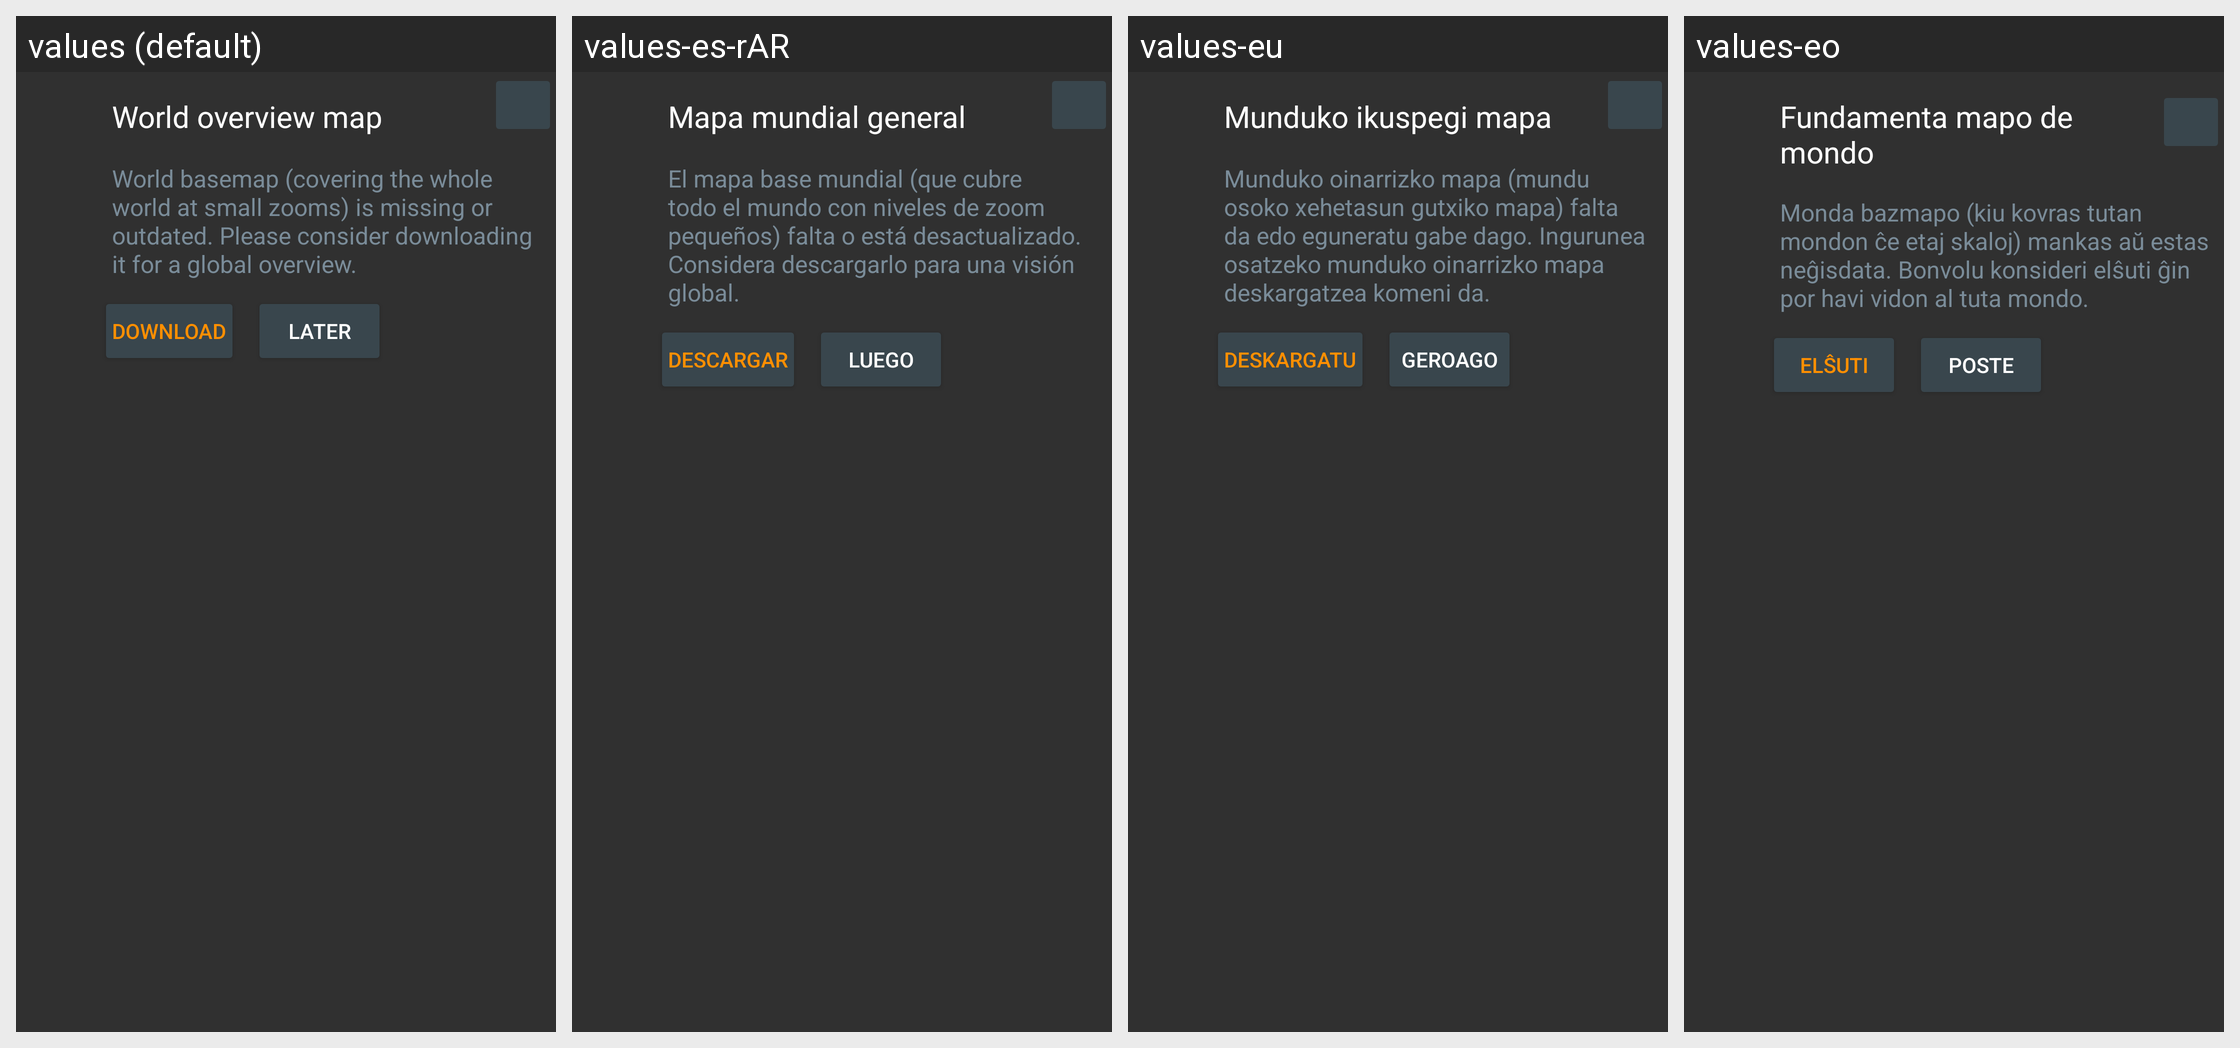

For this localized Android screen grid, give each drawn string resource with its value in every locale shown.
Android screen res/layout/ask_map_download_fragment.xml rendered under 4 locales, left to right: values (default), values-es-rAR, values-eu, values-eo. Device: Nexus 5 (rendered at 1080×1920; each locale shown at half size, 540×960, under a caption strip naming it); theme OsmandDarkTheme.
Other locales in the repository, not shown: values-af, values-ar, values-az, values-be, values-be-rBY, values-bg, values-bn, values-bs, values-ca, values-cs, values-cy, values-da, values-de, values-el, values-en-rGB, values-es, values-es-rUS, values-et, values-fa, values-fi, values-fr, values-gl, values-he, values-hr, values-hu, values-hy, values-id, values-is, values-it, values-ja, values-ka, values-kn, values-ko, values-ku, values-lt, values-lv, values-ml, values-mr, values-nb, values-nl, values-nn, values-pl, values-pt, values-pt-rBR, values-ro, values-ru, values-sc, values-sk, values-sl, values-sq, values-sr, values-sv, values-tr, values-uk, values-vi, values-zh-rCN, values-zh-rTW.
Strings drawn on this screen, with the default value and each locale's value (text and hints the layout hard-codes, and strings that could not be matched under every locale, appear in the picture but are not listed):

index_item_world_basemap
  values: World overview map
  values-es-rAR: Mapa mundial general
  values-eu: Munduko ikuspegi mapa
  values-eo: Fundamenta mapo de mondo

shared_string_download
  values: Download
  values-es-rAR: Descargar
  values-eu: Deskargatu
  values-eo: Elŝuti

later
  values: Later
  values-es-rAR: Luego
  values-eu: Geroago
  values-eo: Poste
